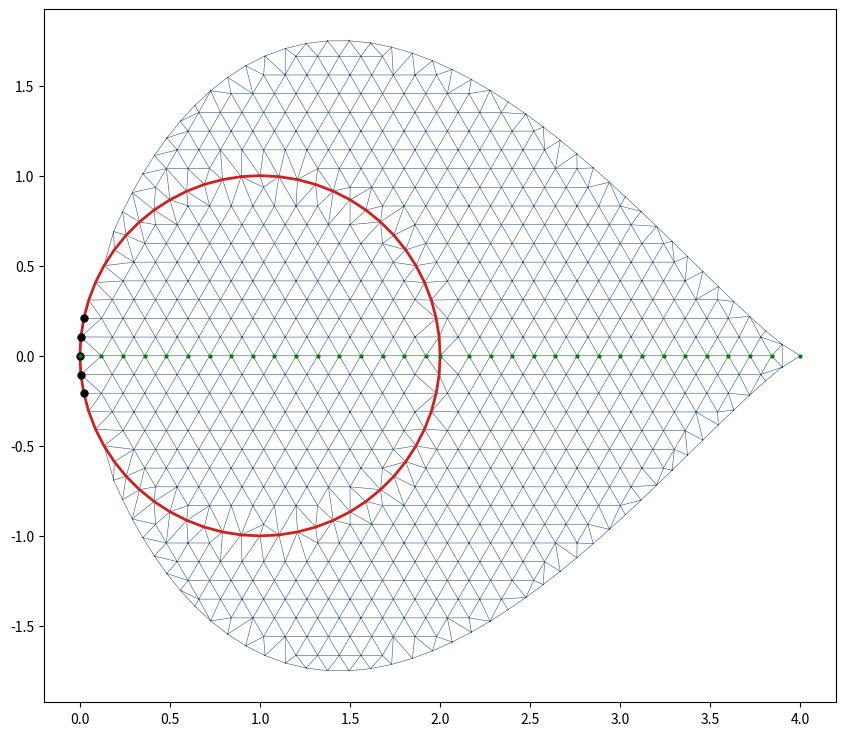

Write the Python code that produced this figure. (Note: this script raises an exception after producing the figure.)
"""Patrón del pétalo Plan A: aro circular + vuelo de tela. Coordenadas de patrón (s, y) en metros.
s = distancia desde la raíz a lo largo del eje; y = transversal."""
import numpy as np
from scipy.spatial import Delaunay

P_EXP, Q_EXP = 0.7, 1.244


def half_width(s, length=4.0, width=3.5):
    u = np.clip(np.asarray(s, float) / length, 0, 1)
    up = P_EXP / (P_EXP + Q_EXP)
    g = u ** P_EXP * (1 - u) ** Q_EXP
    return 0.5 * width * g / (up ** P_EXP * (1 - up) ** Q_EXP)


_BASE = half_width


def _base_hw(s, length=4.0, width=3.5):
    return _BASE(s, length, width)


def rounded_tip(length, width, r_tip):
    """Lágrima con la punta redondeada por un arco de radio r_tip (la varilla no puede hacer un pico)."""
    def fit(Lb):
        ss = np.linspace(0.5 * Lb, Lb - 1e-4, 6000)
        w = _base_hw(ss, Lb, width)
        dw = np.gradient(w, ss)
        f = w * np.sqrt(1 + dw ** 2) - r_tip
        k = np.where(f[:-1] * f[1:] <= 0)[0][-1]
        s1 = ss[k]
        return s1, s1 + w[k] * dw[k], Lb
    lo, hi = length, length + 3 * r_tip
    for _ in range(60):
        mid = 0.5 * (lo + hi)
        s1, sc, _ = fit(mid)
        lo, hi = (mid, hi) if sc + r_tip < length else (lo, mid)
    s1, sc, Lb = fit(0.5 * (lo + hi))

    def hw(s):
        s = np.asarray(s, float)
        return np.where(s <= s1, _base_hw(np.minimum(s, s1), Lb, width), np.sqrt(np.maximum(r_tip ** 2 - (s - sc) ** 2, 0.0)))
    return hw


def build(length=4.0, width=3.5, hoop_r=1.0, h=0.12, n_hoop=60, clamp_s=0.035, r_tip=None):
    c = np.array([hoop_r, 0.0])
    if r_tip:
        _hw = rounded_tip(length, width, r_tip)
        global half_width
        _old = half_width
        half_width = lambda s, L=None, W=None: _hw(s)
        try:
            return build(length, width, hoop_r, h, n_hoop, clamp_s, None)
        finally:
            half_width = _old

    def in_drop(p):
        return (p[:, 0] >= 0) & (p[:, 0] <= length) & (np.abs(p[:, 1]) <= half_width(p[:, 0], length, width))

    def rdist(p):
        return np.hypot(p[:, 0] - c[0], p[:, 1] - c[1])

    # aro
    phi = 2 * np.pi * np.arange(n_hoop) / n_hoop
    hoop = np.c_[hoop_r - hoop_r * np.cos(phi), hoop_r * np.sin(phi)]
    # contorno del vuelo (lágrima) fuera del disco
    ss = length * (1 - np.linspace(1, 0, 6001) ** 2)          # más denso hacia la punta
    ww = half_width(ss, length, width)
    arc = np.r_[0, np.cumsum(np.hypot(np.diff(ss), np.diff(ww)))]
    n_b = int(round(arc[-1] / h))
    sb = np.interp(np.linspace(0, arc[-1], n_b + 1), arc, ss)
    up = np.c_[sb, half_width(sb, length, width)]
    lo = np.c_[sb[:-1], -half_width(sb[:-1], length, width)]
    bnd = np.r_[up, lo]
    bnd = bnd[rdist(bnd) > hoop_r + 0.45 * h]
    bnd = np.r_[bnd, [[length, 0.0]]] if not np.any(np.all(np.isclose(bnd, [length, 0.0]), axis=1)) else bnd
    # interior en malla hexagonal con fila sobre el eje
    rows = int(np.ceil(width / 2 / (h * np.sqrt(3) / 2))) + 1
    pts = []
    for j in range(-rows, rows + 1):
        y = j * h * np.sqrt(3) / 2
        off = 0.5 * h if j % 2 else 0.0
        xs = np.arange(-h + off, length + h, h)
        pts.append(np.c_[xs, np.full_like(xs, y)])
    grid = np.concatenate(pts)
    rd = rdist(grid)
    inside_disc = rd < hoop_r - 0.5 * h
    in_vuelo = in_drop(grid) & (rd > hoop_r + 0.5 * h) & (half_width(grid[:, 0], length, width) - np.abs(grid[:, 1]) > 0.45 * h) \
        & (grid[:, 0] < length - 0.45 * h)
    grid = grid[inside_disc | in_vuelo]
    P = np.r_[hoop, bnd, grid]
    # quitar duplicados cercanos
    keep = np.ones(len(P), bool)
    for i in range(n_hoop, len(P)):
        d = np.hypot(*(P[:i][keep[:i]] - P[i]).T)
        if d.size and d.min() < 0.35 * h:
            keep[i] = False
    P = P[keep]
    tri = Delaunay(P).simplices
    cen = P[tri].mean(1)
    ok = (rdist(cen) < hoop_r) | in_drop(cen)
    e = P[tri][:, [1, 2, 0]] - P[tri]
    ok &= np.hypot(e[..., 0], e[..., 1]).max(1) < 2.4 * h
    tri = tri[ok]
    # orientación antihoraria (normal +z en patrón)
    a, b, cc = P[tri[:, 0]], P[tri[:, 1]], P[tri[:, 2]]
    area2 = (b[:, 0] - a[:, 0]) * (cc[:, 1] - a[:, 1]) - (b[:, 1] - a[:, 1]) * (cc[:, 0] - a[:, 0])
    tri[area2 < 0] = tri[area2 < 0][:, [0, 2, 1]]
    area = 0.5 * np.abs(area2)
    tri = tri[area > 1e-6]
    area = area[area > 1e-6]
    used = np.zeros(len(P), bool)
    used[tri.ravel()] = True
    assert used.all(), f'{(~used).sum()} nodos sueltos'
    # aristas
    E = np.sort(np.r_[tri[:, [0, 1]], tri[:, [1, 2]], tri[:, [2, 0]]], axis=1)
    Eu, inv = np.unique(E, axis=0, return_inverse=True)
    adj_area = np.zeros(len(Eu))
    np.add.at(adj_area, inv.ravel(), np.tile(area, 3))
    hoop_idx = np.arange(n_hoop)
    hoop_edges = np.c_[hoop_idx, np.roll(hoop_idx, -1)]
    have = {tuple(x) for x in Eu}
    missing = [tuple(sorted(x)) for x in hoop_edges if tuple(sorted(x)) not in have]
    assert not missing, f'aristas del aro ausentes: {missing[:5]}'
    is_disc_node = rdist(P) < hoop_r - 1e-6
    is_disc_tri = rdist(P[tri].mean(1)) < hoop_r
    node_area = np.zeros(len(P))
    np.add.at(node_area, tri.ravel(), np.repeat(area / 3, 3))
    clamp = (P[:, 0] < clamp_s) & (rdist(P) <= hoop_r + 1e-6)
    axis_nodes = np.where(np.abs(P[:, 1]) < 1e-6)[0]
    axis_nodes = axis_nodes[np.argsort(P[axis_nodes, 0])]
    return dict(P=P, tri=tri, tri_area=area, edges=Eu, edge_area=adj_area, n_hoop=n_hoop, hoop_r=hoop_r,
                is_disc_node=is_disc_node, is_disc_tri=is_disc_tri, node_area=node_area, clamp=clamp,
                axis_nodes=axis_nodes, length=length, width=width, h=h, total_area=area.sum())


if __name__ == '__main__':
    import matplotlib
    matplotlib.use('Agg')
    import matplotlib.pyplot as plt
    m = build()
    P = m['P']
    print('nodos', len(P), 'tri', len(m['tri']), 'aristas', len(m['edges']), 'área', round(m['total_area'], 3),
          'pinzados', int(m['clamp'].sum()), 'eje', len(m['axis_nodes']))
    L = np.hypot(*(P[m['edges'][:, 0]] - P[m['edges'][:, 1]]).T)
    print('arista min/med/max', L.min().round(3), np.median(L).round(3), L.max().round(3))
    fig, ax = plt.subplots(figsize=(11, 9))
    ax.triplot(P[:, 0], P[:, 1], m['tri'], lw=0.4, color='#357')
    ax.plot(*P[np.r_[0:m['n_hoop'], 0]].T, color='#c22', lw=2)
    ax.plot(*P[m['clamp']].T, 'ko', ms=5)
    ax.plot(*P[m['axis_nodes']].T, 'g.', ms=4)
    ax.set_aspect('equal')
    fig.savefig('/home/claude/work/sim/mesh.png', dpi=80)
